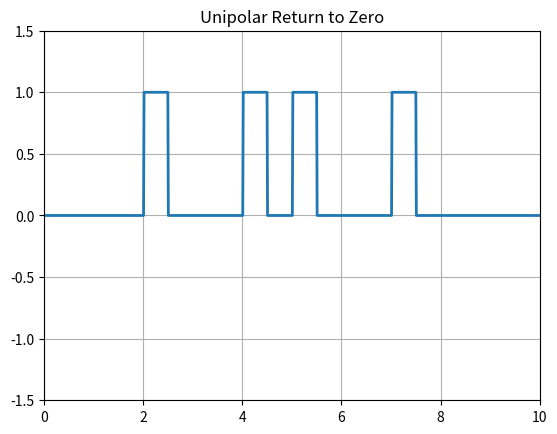

Source code (Python):
# library 
import numpy as np
import matplotlib.pyplot as plot


N=10
# binary bit
n=np.random.randint(2,size=N);
print(n)

# signal Shaping
i=1
a=0
t=np.arange(0,N+0.01,0.01)
y=np.zeros(len(t))

for j in range(len(t)):
    if t[j]>=a and t[j]<=a+0.5:
        y[j]=n[i-1]
    elif t[j]>=a+0.5 and t[j]<=i:
        pass
    else:
        a+=1
        i+=1

plot.plot(t,y,linewidth="2")
plot.grid(True)
plot.axis([0,N,-1.5,1.5])
plot.title("Unipolar Return to Zero")
plot.show()
